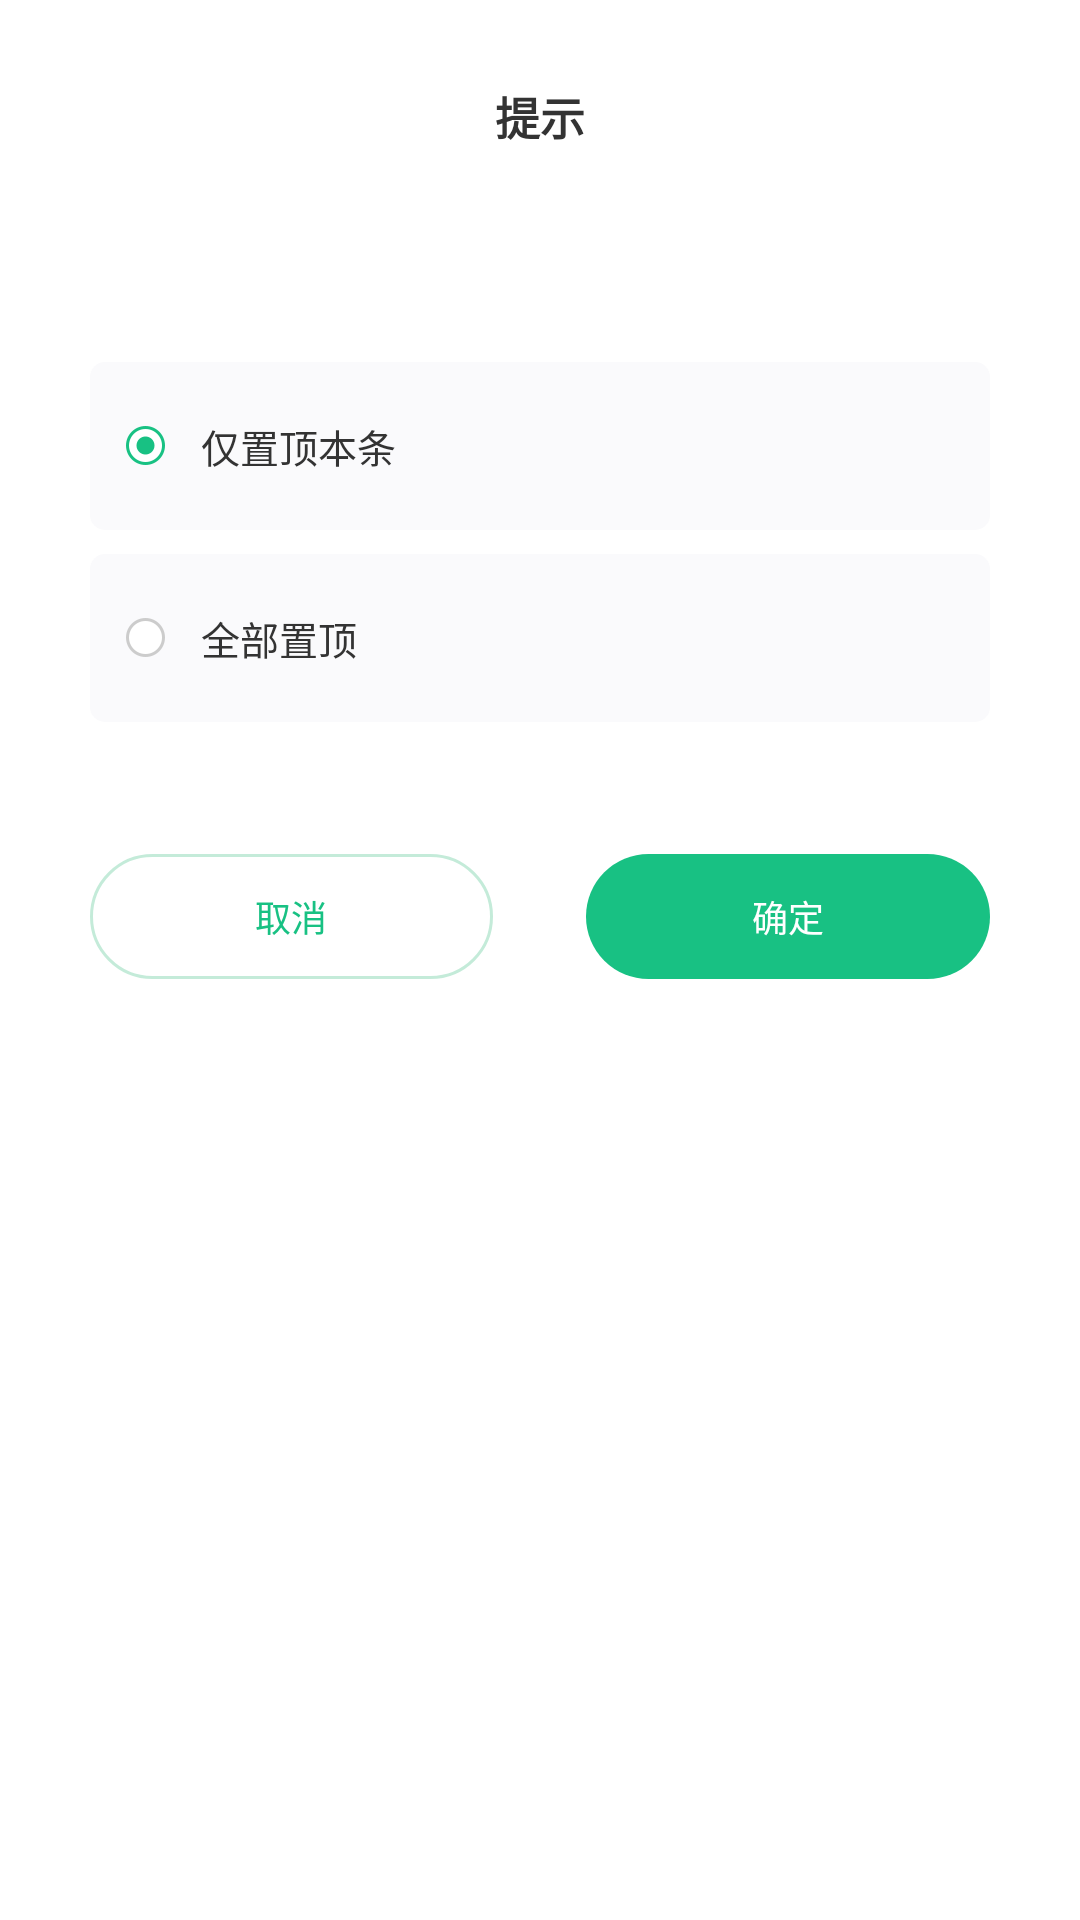

Layout XML and referenced resources for this Android screen:
<!-- AndroidManifest.xml: fallback theme Theme.MaterialComponents.DayNight.NoActionBar -->
<!-- res/layout/alert_dialog_vertical_radio_group.xml -->
<?xml version="1.0" encoding="utf-8"?>
<LinearLayout xmlns:android="http://schemas.android.com/apk/res/android"
    xmlns:tool="http://schemas.android.com/tools"
    android:layout_width="match_parent"
    android:layout_height="wrap_content"
    android:background="@drawable/dialog_box"
    android:orientation="vertical">

    <TextView
        android:id="@+id/alert_dialog_title"
        android:layout_width="wrap_content"
        android:layout_height="wrap_content"
        android:layout_gravity="center"
        android:includeFontPadding="false"
        android:paddingLeft="20dp"
        android:paddingTop="28dp"
        android:paddingRight="20dp"
        android:text="@string/tip"
        android:textColor="@color/black333"
        android:textSize="15sp"
        android:textStyle="bold" />

    <TextView
        android:id="@+id/alert_dialog_content"
        android:layout_width="wrap_content"
        android:layout_height="wrap_content"
        android:layout_gravity="center"
        android:lineSpacingMultiplier="1.2"
        android:paddingLeft="20dp"
        android:paddingTop="28dp"
        android:paddingRight="20dp"
        android:textColor="@color/black333"
        android:textSize="14sp"
        tool:text="这是内容这是内容这这是内容这是内容这是内容这这是内容这是内容这是内容这这是内容" />

    <include layout="@layout/native_dialog_radio_group" />

    <include layout="@layout/native_dialog_ensure" />

</LinearLayout>
<!-- res/layout/native_dialog_radio_group.xml (included above) -->
<?xml version="1.0" encoding="utf-8"?>
<LinearLayout xmlns:android="http://schemas.android.com/apk/res/android"
    android:layout_width="match_parent"
    android:layout_height="wrap_content"
    android:background="@color/white"
    android:orientation="vertical"
    android:paddingLeft="30dp"
    android:paddingTop="24dp"
    android:paddingRight="30dp"
    android:paddingBottom="20dp">

    <RelativeLayout
        android:layout_width="match_parent"
        android:layout_height="wrap_content"
        android:background="@drawable/shape_bg_all_corner_grey_color"
        android:paddingLeft="12dp"
        android:paddingTop="4dp"
        android:paddingRight="12dp"
        android:paddingBottom="4dp">

        <RadioButton
            android:id="@+id/base_operation"
            android:layout_width="wrap_content"
            android:layout_height="wrap_content"
            android:button="@drawable/radio_button_bg"
            android:checked="true"
            android:padding="12dp"
            android:text="仅置顶本条"
            android:textColor="@color/black333"
            android:textSize="13sp" />

    </RelativeLayout>

    <RelativeLayout
        android:layout_width="match_parent"
        android:layout_height="wrap_content"
        android:layout_marginTop="8dp"
        android:background="@drawable/shape_bg_all_corner_grey_color"
        android:paddingLeft="12dp"
        android:paddingTop="4dp"
        android:paddingRight="12dp"
        android:paddingBottom="4dp">

        <RadioButton
            android:id="@+id/all_operation"
            android:layout_width="wrap_content"
            android:layout_height="wrap_content"
            android:button="@drawable/radio_button_bg"
            android:padding="12dp"
            android:text="全部置顶"
            android:textColor="@color/black333"
            android:textSize="13sp" />

    </RelativeLayout>


</LinearLayout>
<!-- res/layout/native_dialog_ensure.xml (included above) -->
<?xml version="1.0" encoding="utf-8"?>
<LinearLayout xmlns:android="http://schemas.android.com/apk/res/android"
    android:layout_width="match_parent"
    android:layout_height="wrap_content"
    android:orientation="vertical">

    <View
        android:id="@+id/divider"
        android:layout_width="match_parent"
        android:layout_height="1px"
        android:background="@color/separator_divider"
        android:visibility="gone" />

    <LinearLayout
        android:id="@+id/ll_button"
        android:layout_width="match_parent"
        android:layout_height="wrap_content"
        android:orientation="horizontal"
        android:paddingLeft="30dp"
        android:paddingTop="24dp"
        android:paddingRight="30dp"
        android:paddingBottom="20dp">

        <TextView
            android:id="@+id/dialog_cancel"
            android:layout_width="0dp"
            android:layout_height="wrap_content"
            android:layout_marginRight="31dp"
            android:layout_weight="1"
            android:background="@drawable/shape_border_light_theme_with_corner"
            android:gravity="center"
            android:minWidth="0dp"
            android:minHeight="0dp"
            android:padding="12dp"
            android:text="@string/cancel"
            android:textColor="@color/theme_color"
            android:textSize="12sp" />

        <TextView
            android:id="@+id/dialog_confirm"
            android:layout_width="0dp"
            android:layout_height="wrap_content"
            android:layout_weight="1"
            android:background="@drawable/shape_bg_all_full_corner_theme_color"
            android:gravity="center"
            android:minWidth="0dp"
            android:minHeight="0dp"
            android:padding="12dp"
            android:text="@string/ensure"
            android:textColor="@color/white"
            android:textSize="12sp" />

    </LinearLayout>

</LinearLayout>
<!-- resources referenced by this layout -->
<resources>
  <color name="black333">#333</color>
  <color name="separator_divider">#f3f3f3</color>
  <color name="theme_color">#18c183</color>
  <color name="white">#ffffff</color>
  <!-- drawable radio_button_bg (drawable) -->
  <?xml version="1.0" encoding="utf-8"?>
  <selector xmlns:android="http://schemas.android.com/apk/res/android">
      <item
          android:state_checked="false"
          android:drawable="@drawable/bjhd_wx" />
      <item
          android:state_checked="true"
          android:drawable="@drawable/bjhd_yx" />
  </selector>
  <!-- drawable shape_bg_all_corner_grey_color (drawable) -->
  <?xml version="1.0" encoding="utf-8"?>
  <shape xmlns:android="http://schemas.android.com/apk/res/android"
      android:shape="rectangle">
      <solid android:color="@color/grey_fafafc" />
      <corners android:radius="5dp" />
  </shape>
  <!-- drawable shape_bg_all_full_corner_theme_color (drawable) -->
  <?xml version="1.0" encoding="utf-8"?>
  <shape xmlns:android="http://schemas.android.com/apk/res/android"
      android:shape="rectangle">
      <solid android:color="@color/theme_color" />
  
      <corners android:radius="300dp" />
  
  </shape>
  <!-- drawable shape_border_light_theme_with_corner (drawable) -->
  <?xml version="1.0" encoding="utf-8"?>
  <shape xmlns:android="http://schemas.android.com/apk/res/android">
      <corners android:radius="100dp" />
  
      <solid android:color="@color/white" />
      <stroke
          android:width="1dp"
          android:color="#3d0bad61" />
  </shape>
  <string name="cancel">取消</string>
  <string name="ensure">确定</string>
  <string name="tip">提示</string>
  <!-- drawable bjhd_wx: png bitmap (drawable-xxhdpi, 1795 bytes) -->
  <!-- drawable bjhd_yx: png bitmap (drawable-xxhdpi, 2253 bytes) -->
  <color name="grey_fafafc">#fafafc</color>
</resources>
